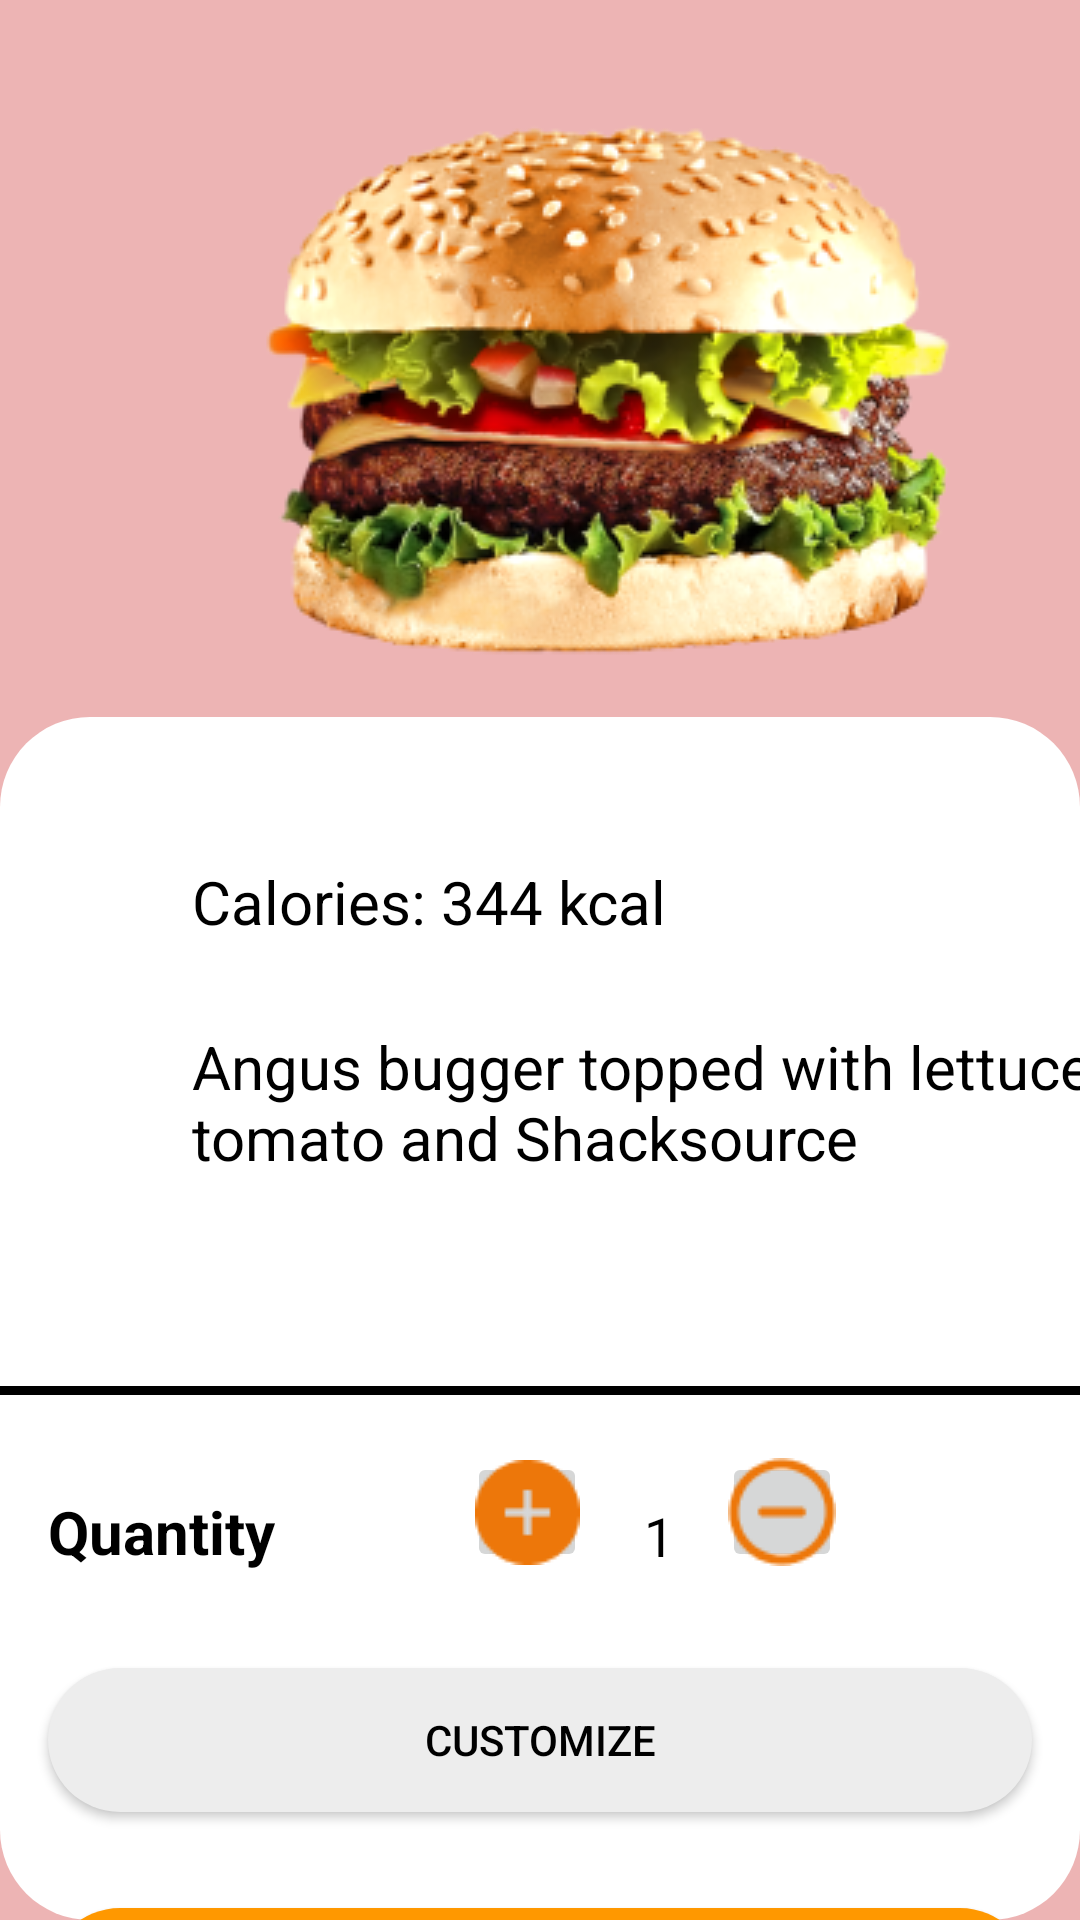

Reconstruct the res/layout file that produces this screen, plus the resources it refers to.
<!-- AndroidManifest.xml: application theme Theme.PhamNgocNhuY_18055121 -->
<!-- res/layout/activity_screen2.xml -->
<?xml version="1.0" encoding="utf-8"?>
<androidx.constraintlayout.widget.ConstraintLayout xmlns:android="http://schemas.android.com/apk/res/android"
    xmlns:app="http://schemas.android.com/apk/res-auto"
    xmlns:tools="http://schemas.android.com/tools"
    android:layout_width="match_parent"
    android:layout_height="match_parent"
    android:background="#EDB4B4"
    tools:context=".Screen2">

    <ImageView
        android:id="@+id/imgHinhS2"
        android:layout_width="wrap_content"
        android:layout_height="wrap_content"
        android:layout_marginStart="80dp"
        android:layout_marginLeft="80dp"
        android:layout_marginTop="32dp"
        app:layout_constraintStart_toStartOf="parent"
        app:layout_constraintTop_toTopOf="parent"
        app:srcCompat="@drawable/b" />

    <View
        android:id="@+id/view"

        android:layout_width="match_parent"
        android:layout_height="0dp"
        android:layout_marginTop="8dp"
        android:background="@drawable/cornertrang"
        app:layout_constraintBottom_toBottomOf="parent"
        app:layout_constraintEnd_toEndOf="parent"
        app:layout_constraintHorizontal_bias="0.496"
        app:layout_constraintStart_toStartOf="parent"
        app:layout_constraintTop_toBottomOf="@+id/imgHinhS2" />

    <TextView
        android:id="@+id/tvNameS2"
        android:layout_width="wrap_content"
        android:layout_height="wrap_content"
        android:layout_marginStart="64dp"
        android:layout_marginLeft="64dp"
        android:layout_marginTop="48dp"
        android:text="Calories: 344 kcal"
        android:textColor="#000000"
        android:textSize="20dp"
        app:layout_constraintStart_toStartOf="parent"
        app:layout_constraintTop_toTopOf="@+id/view" />

    <TextView
        android:id="@+id/tvd"
        android:layout_width="312dp"
        android:layout_height="48dp"
        android:layout_marginTop="28dp"
        android:text="Angus bugger topped with lettuce, tomato and Shacksource"
        android:textColor="#000000"
        android:textSize="20dp"
        app:layout_constraintStart_toStartOf="@+id/tvNameS2"
        app:layout_constraintTop_toBottomOf="@+id/tvNameS2" />

    <TextView
        android:id="@+id/textView6"
        android:layout_width="match_parent"
        android:layout_height="3dp"
        android:layout_marginTop="72dp"
        android:background="#000000"
        app:layout_constraintEnd_toEndOf="parent"
        app:layout_constraintHorizontal_bias="0.0"
        app:layout_constraintStart_toStartOf="@+id/view"
        app:layout_constraintTop_toBottomOf="@+id/tvd" />

    <TextView
        android:id="@+id/textView7"
        android:layout_width="wrap_content"
        android:layout_height="wrap_content"
        android:layout_marginStart="16dp"
        android:layout_marginLeft="16dp"
        android:layout_marginTop="32dp"
        android:text="Quantity"
        android:textColor="#000000"
        android:textSize="20dp"
        android:textStyle="bold"
        app:layout_constraintStart_toStartOf="@+id/view"
        app:layout_constraintTop_toBottomOf="@+id/textView6" />

    <ImageButton
        android:id="@+id/btnAdd"
        android:onClick="them"
        android:layout_width="40dp"
        android:layout_height="40dp"
        android:layout_marginStart="64dp"
        android:layout_marginLeft="64dp"
        app:layout_constraintBottom_toBottomOf="@+id/textView7"
        app:layout_constraintStart_toEndOf="@+id/textView7"
        app:srcCompat="@drawable/plus" />

    <ImageButton
        android:id="@+id/btnMinus"
        android:onClick="tru"
        android:layout_width="40dp"
        android:layout_height="40dp"
        android:layout_marginStart="16dp"
        android:layout_marginLeft="16dp"
        app:layout_constraintBottom_toBottomOf="@+id/tvCount"
        app:layout_constraintStart_toEndOf="@+id/tvCount"
        app:srcCompat="@drawable/m" />

    <Button
        android:id="@+id/button"
        android:layout_width="match_parent"
        android:layout_height="wrap_content"
        android:layout_marginStart="16dp"
        android:layout_marginLeft="16dp"
        android:layout_marginTop="32dp"
        android:layout_marginEnd="16dp"
        android:layout_marginRight="16dp"
        android:background="@drawable/cornertrang"
        android:text="Customize"
        android:textColor="#000000"
        app:backgroundTint="#EDEDED"
        app:layout_constraintEnd_toEndOf="@+id/view"
        app:layout_constraintStart_toStartOf="@+id/textView7"
        app:layout_constraintTop_toBottomOf="@+id/textView7" />

    <Button
        android:id="@+id/btnPriceS2"
        android:layout_width="match_parent"
        android:layout_height="wrap_content"
        android:layout_marginStart="16dp"
        android:layout_marginLeft="16dp"
        android:layout_marginTop="32dp"
        android:layout_marginEnd="16dp"
        android:layout_marginRight="16dp"
        android:background="@drawable/cornertrang"
        android:text="Add to cart         10.00$"
        app:backgroundTint="#FF9800"
        app:layout_constraintEnd_toEndOf="@+id/view"
        app:layout_constraintStart_toStartOf="@+id/button"
        app:layout_constraintTop_toBottomOf="@+id/button" />

    <TextView
        android:id="@+id/tvCount"
        android:layout_width="wrap_content"
        android:layout_height="wrap_content"
        android:layout_marginStart="19dp"
        android:layout_marginLeft="19dp"
        android:shadowColor="#000000"
        android:text="1"
        android:textColor="#000000"
        android:textSize="18dp"
        app:layout_constraintBottom_toBottomOf="@+id/btnAdd"
        app:layout_constraintStart_toEndOf="@+id/btnAdd" />

</androidx.constraintlayout.widget.ConstraintLayout>
<!-- resources referenced by this layout -->
<resources>
  <!-- drawable b: png bitmap (drawable, 89453 bytes) -->
  <!-- drawable cornertrang (drawable) -->
  <?xml version="1.0" encoding="utf-8"?>
  <shape xmlns:android="http://schemas.android.com/apk/res/android"
      android:shape="rectangle" android:padding="10dp">
      <solid android:color="#FFFFFF"></solid>
      <corners
          android:bottomLeftRadius="30dp"
          android:bottomRightRadius="30dp"
          android:topLeftRadius="30dp"
          android:topRightRadius="30dp"
          >
  
      </corners>
  </shape>
  <!-- drawable m: png bitmap (drawable-v24, 1024 bytes) -->
  <!-- drawable plus: png bitmap (drawable-v24, 764 bytes) -->
  <style name="Theme.PhamNgocNhuY_18055121" parent="Theme.MaterialComponents.DayNight.NoActionBar">
          
          <item name="colorPrimary">@color/purple_500</item>
          <item name="colorPrimaryVariant">@color/purple_700</item>
          <item name="colorOnPrimary">@color/white</item>
          
          <item name="colorSecondary">@color/teal_200</item>
          <item name="colorSecondaryVariant">@color/teal_700</item>
          <item name="colorOnSecondary">@color/black</item>
          
          <item name="android:statusBarColor" tools:targetApi="l">?attr/colorPrimaryVariant</item>
          
      </style>
  <!-- not gathered from this repository: default colours our renderer supplied (Android Studio template values) -->
  <color name="purple_500">#FF6200EE</color>
  <color name="purple_700">#FF3700B3</color>
  <color name="teal_200">#FF03DAC5</color>
  <color name="teal_700">#FF018786</color>
  <color name="black">#FF000000</color>
  <color name="white">#FFFFFFFF</color>
</resources>
